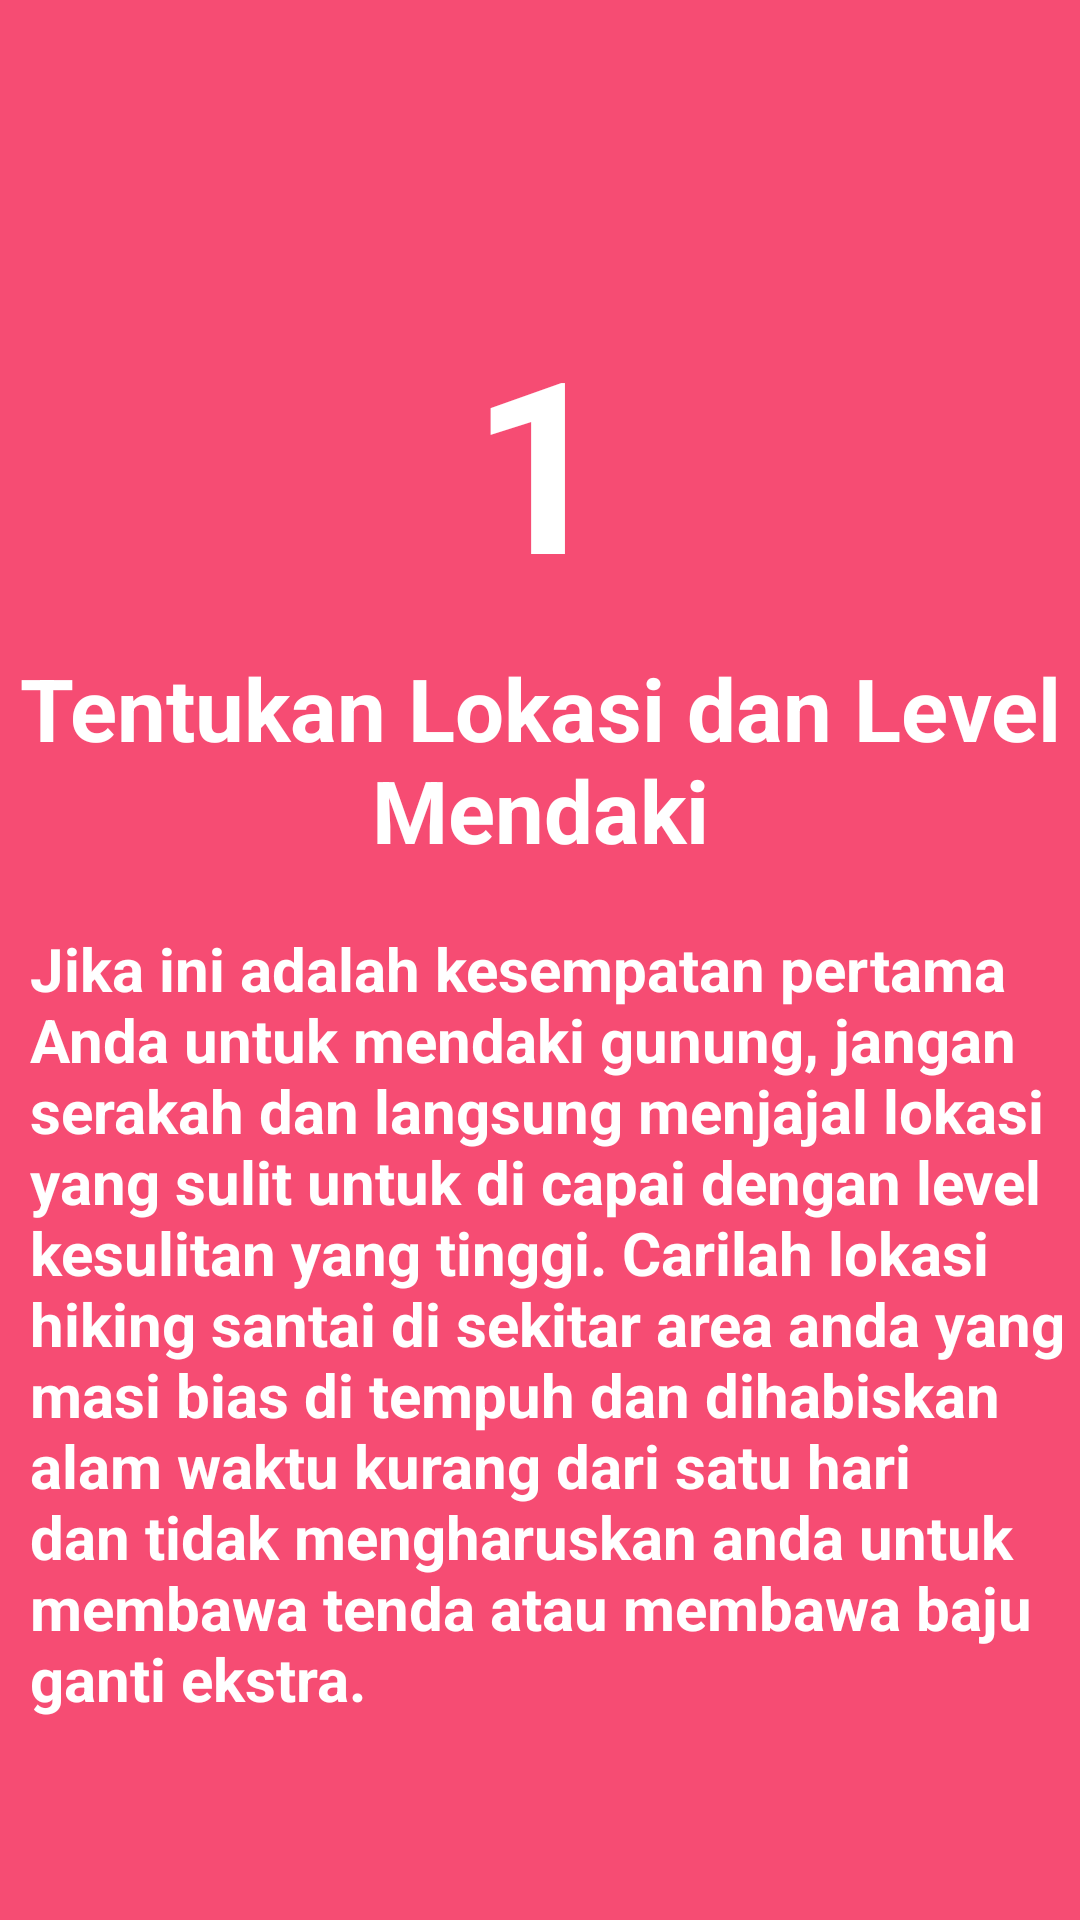

The Android layout XML behind this screen, and the referenced resources:
<!-- AndroidManifest.xml: application theme AppTheme -->
<!-- res/layout/slide1.xml -->
<?xml version="1.0" encoding="utf-8"?>
<androidx.constraintlayout.widget.ConstraintLayout xmlns:android="http://schemas.android.com/apk/res/android"
    xmlns:app="http://schemas.android.com/apk/res-auto"
    android:layout_width="match_parent"
    android:layout_height="match_parent"
    android:background="@color/bg_screen1">


    <TextView
        android:id="@+id/txtSatu"
        android:layout_width="wrap_content"
        android:layout_height="wrap_content"
        android:layout_marginTop="100dp"
        android:text="1"
        android:textColor="@android:color/white"
        android:textSize="80sp"
        android:textStyle="bold"
        app:layout_constraintEnd_toEndOf="parent"
        app:layout_constraintStart_toStartOf="parent"
        app:layout_constraintTop_toTopOf="parent" />

    <TextView
        android:id="@+id/txtJudulSatu"
        android:layout_width="wrap_content"
        android:layout_height="wrap_content"
        android:layout_marginTop="10dp"
        android:gravity="center"
        android:text="@string/tentukan_lokasi_dan_level_mendaki"
        android:textColor="@android:color/white"
        android:textSize="29sp"
        android:textStyle="bold"
        app:layout_constraintEnd_toEndOf="@+id/txtSatu"
        app:layout_constraintStart_toStartOf="@+id/txtSatu"
        app:layout_constraintTop_toBottomOf="@+id/txtSatu" />

    <TextView

        android:layout_width="wrap_content"
        android:layout_height="wrap_content"
        android:layout_marginTop="20dp"
        android:paddingStart="10dp"
        android:paddingEnd="2dp"
        android:text="@string/jika_ini_adalah_kesempatan_pertama_anda_untuk_mendaki_gunung_jangan_serakah_dan_langsung_menjajal_lokasi_yang_sulit_untuk_di_capai_dengan_level_kesulitan_yang_tinggi_carilah_lokasi_hiking_santai_di_sekitar_area_anda_yang_masi_bias_di_tempuh_dan_dihabiskan_alam_waktu_kurang_dari_satu_hari_dan_tidak_mengharuskan_anda_untuk_membawa_tenda_atau_membawa_baju_ganti_ekstra"
        android:textColor="@android:color/white"
        android:textSize="20sp"
        android:textStyle="bold"
        app:layout_constraintEnd_toEndOf="@+id/txtJudulSatu"
        app:layout_constraintStart_toStartOf="@+id/txtJudulSatu"
        app:layout_constraintTop_toBottomOf="@+id/txtJudulSatu" />

</androidx.constraintlayout.widget.ConstraintLayout>
<!-- resources referenced by this layout -->
<resources>
  <color name="bg_screen1">#f64c73</color>
  <string name="jika_ini_adalah_kesempatan_pertama_anda_untuk_mendaki_gunung_jangan_serakah_dan_langsung_menjajal_lokasi_yang_sulit_untuk_di_capai_dengan_level_kesulitan_yang_tinggi_carilah_lokasi_hiking_santai_di_sekitar_area_anda_yang_masi_bias_di_tempuh_dan_dihabiskan_alam_waktu_kurang_dari_satu_hari_dan_tidak_mengharuskan_anda_untuk_membawa_tenda_atau_membawa_baju_ganti_ekstra">Jika ini adalah kesempatan pertama Anda untuk mendaki gunung, jangan serakah dan langsung menjajal lokasi yang sulit untuk di capai dengan level kesulitan yang tinggi. Carilah lokasi hiking santai di sekitar area anda yang masi bias di tempuh dan dihabiskan alam waktu kurang dari satu hari dan tidak mengharuskan anda untuk membawa tenda atau membawa baju ganti ekstra.</string>
  <string name="tentukan_lokasi_dan_level_mendaki">Tentukan Lokasi dan Level Mendaki</string>
  <style name="AppTheme" parent="Theme.AppCompat.Light.NoActionBar">
          
          <item name="colorPrimary">@color/colorPrimary</item>
          <item name="colorPrimaryDark">@color/colorPrimaryDark</item>
          <item name="colorAccent">@color/colorAccent</item>
      </style>
  <color name="colorPrimary">#008577</color>
  <color name="colorPrimaryDark">#92FE9D</color>
  <color name="colorAccent">#D81B60</color>
</resources>
